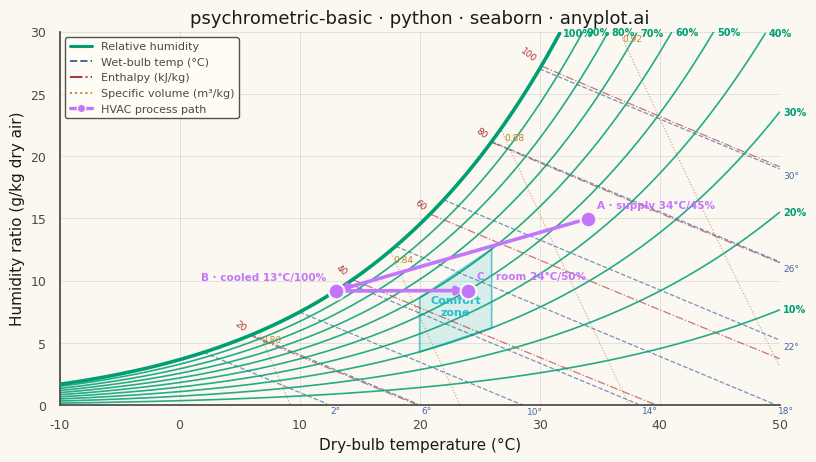

This figure's Python source:
"""anyplot.ai
psychrometric-basic: Psychrometric Chart for HVAC
Library: seaborn | Python 3.13
Quality: pending | Created: 2026-06-16
"""

import os

import matplotlib.pyplot as plt
import numpy as np
import pandas as pd
import seaborn as sns
from matplotlib.lines import Line2D


# Theme-adaptive chrome (see prompts/default-style-guide.md "Theme-adaptive Chrome")
THEME = os.getenv("ANYPLOT_THEME", "light")
PAGE_BG = "#FAF8F1" if THEME == "light" else "#1A1A17"
ELEVATED_BG = "#FFFDF6" if THEME == "light" else "#242420"
INK = "#1A1A17" if THEME == "light" else "#F0EFE8"
INK_SOFT = "#4A4A44" if THEME == "light" else "#B8B7B0"

# Imprint palette — first family is brand green, then canonical order; line styles
# reinforce colour for colourblind safety.
RH_COLOR = "#009E73"  # brand green — relative-humidity curves (most prominent family)
WB_COLOR = "#4467A3"  # blue — wet-bulb isotherms
ENTH_COLOR = "#AE3030"  # matte red — constant enthalpy (energy)
SV_COLOR = "#BD8233"  # ochre — constant specific volume
COMFORT_COLOR = "#2ABCCD"  # cyan — comfort-zone region
PROCESS_COLOR = "#C475FD"  # lavender — HVAC process path

# Data — moist-air properties at standard sea-level pressure (101.325 kPa)
np.random.seed(42)
P_ATM = 101325  # Pa
T_GRID = np.linspace(-10, 50, 600)

# Saturation vapour pressure (Pa) and saturation humidity ratio (g/kg) over water
# (ASHRAE) — a single continuous relation across the whole range keeps the curves
# smooth (no kink at 0 °C).
P_SAT = np.exp(23.196 - 3816.44 / (T_GRID + 227.02))
W_SAT = 0.62198 * P_SAT / (P_ATM - P_SAT) * 1000

# Constant relative-humidity curves (10% – 100%)
rh_rows = []
for rh in np.arange(10, 101, 10):
    p_v = (rh / 100) * P_SAT
    w = 0.62198 * p_v / (P_ATM - p_v) * 1000
    keep = (w >= 0) & (w <= 30)
    for t, wv in zip(T_GRID[keep], w[keep], strict=True):
        rh_rows.append({"t": t, "w": wv, "rh": f"{rh}%"})
rh_df = pd.DataFrame(rh_rows)

# Constant wet-bulb isotherms (line slope ≈ -0.402 g/kg per °C)
wb_rows = []
for t_wb in np.arange(2, 31, 4):
    w0 = float(np.interp(t_wb, T_GRID, W_SAT))
    t_line = np.linspace(t_wb, 50, 160)
    w_line = w0 - 0.402 * (t_line - t_wb)
    cap = np.minimum(np.interp(t_line, T_GRID, W_SAT), 30)
    keep = (w_line >= 0) & (w_line <= cap)
    for t, wv in zip(t_line[keep], w_line[keep], strict=True):
        wb_rows.append({"t": t, "w": wv, "twb": f"{t_wb}"})
wb_df = pd.DataFrame(wb_rows)

# Constant enthalpy lines (kJ/kg dry air)
enth_rows = []
for h in np.arange(20, 101, 20):
    w_line = (h - 1.006 * T_GRID) / (2.501 + 0.00186 * T_GRID)
    keep = (w_line >= 0) & (w_line <= np.minimum(W_SAT, 30))
    for t, wv in zip(T_GRID[keep], w_line[keep], strict=True):
        enth_rows.append({"t": t, "w": wv, "h": f"{h}"})
enth_df = pd.DataFrame(enth_rows)

# Constant specific-volume lines (m³/kg dry air)
sv_rows = []
for v in np.arange(0.80, 0.93, 0.04):
    w_line = ((v * P_ATM / 1000) / (0.287042 * (T_GRID + 273.15)) - 1) / 1.6078 * 1000
    keep = (w_line >= 0) & (w_line <= np.minimum(W_SAT, 30))
    for t, wv in zip(T_GRID[keep], w_line[keep], strict=True):
        sv_rows.append({"t": t, "w": wv, "v": f"{v:.2f}"})
sv_df = pd.DataFrame(sv_rows)

# Comfort zone (≈20–26 °C, 30–60% RH) and a cooling + dehumidification process path
comfort_t = np.array([20, 26, 26, 20])
comfort_w = np.array(
    [
        0.62198 * (0.30 * np.interp(20, T_GRID, P_SAT)) / (P_ATM - 0.30 * np.interp(20, T_GRID, P_SAT)) * 1000,
        0.62198 * (0.30 * np.interp(26, T_GRID, P_SAT)) / (P_ATM - 0.30 * np.interp(26, T_GRID, P_SAT)) * 1000,
        0.62198 * (0.60 * np.interp(26, T_GRID, P_SAT)) / (P_ATM - 0.60 * np.interp(26, T_GRID, P_SAT)) * 1000,
        0.62198 * (0.60 * np.interp(20, T_GRID, P_SAT)) / (P_ATM - 0.60 * np.interp(20, T_GRID, P_SAT)) * 1000,
    ]
)

state_points = pd.DataFrame(
    {
        "t": [34.0, 13.0, 24.0],
        "w": [
            0.62198 * (0.45 * np.interp(34, T_GRID, P_SAT)) / (P_ATM - 0.45 * np.interp(34, T_GRID, P_SAT)) * 1000,
            float(np.interp(13, T_GRID, W_SAT)),
            0.62198 * (0.50 * np.interp(24, T_GRID, P_SAT)) / (P_ATM - 0.50 * np.interp(24, T_GRID, P_SAT)) * 1000,
        ],
        "label": ["A · supply 34°C/45%", "B · cooled 13°C/100%", "C · room 24°C/50%"],
    }
)

# Plot — 16:9 canvas (8 × 4.5 in @ dpi=400 → 3200 × 1800 px)
sns.set_theme(
    style="whitegrid",
    rc={
        "figure.facecolor": PAGE_BG,
        "axes.facecolor": PAGE_BG,
        "axes.edgecolor": INK_SOFT,
        "axes.labelcolor": INK,
        "text.color": INK,
        "xtick.color": INK_SOFT,
        "ytick.color": INK_SOFT,
        "grid.color": INK,
        "grid.alpha": 0.12,
        "grid.linewidth": 0.6,
        "font.family": "sans-serif",
    },
)
fig, ax = plt.subplots(figsize=(8, 4.5), dpi=400)

# Comfort zone sits behind the property lines
ax.fill(comfort_t, comfort_w, color=COMFORT_COLOR, alpha=0.16, zorder=1)
ax.plot(
    np.append(comfort_t, comfort_t[0]),
    np.append(comfort_w, comfort_w[0]),
    color=COMFORT_COLOR,
    linewidth=1.2,
    alpha=0.7,
    zorder=1,
)

# Property-line families, each drawn as one seaborn lineplot (units → one line per level)
sns.lineplot(
    data=sv_df,
    x="t",
    y="w",
    units="v",
    estimator=None,
    color=SV_COLOR,
    linewidth=0.8,
    linestyle=":",
    alpha=0.7,
    ax=ax,
    legend=False,
)
sns.lineplot(
    data=enth_df,
    x="t",
    y="w",
    units="h",
    estimator=None,
    color=ENTH_COLOR,
    linewidth=0.9,
    linestyle="-.",
    alpha=0.65,
    ax=ax,
    legend=False,
)
sns.lineplot(
    data=wb_df,
    x="t",
    y="w",
    units="twb",
    estimator=None,
    color=WB_COLOR,
    linewidth=0.9,
    linestyle="--",
    alpha=0.7,
    ax=ax,
    legend=False,
)
sns.lineplot(
    data=rh_df, x="t", y="w", units="rh", estimator=None, color=RH_COLOR, linewidth=1.2, alpha=0.85, ax=ax, legend=False
)

# Saturation curve (100% RH) — prominent upper boundary
sat = rh_df[rh_df["rh"] == "100%"]
ax.plot(sat["t"], sat["w"], color=RH_COLOR, linewidth=2.6, zorder=4)

# HVAC process path: cooling + dehumidification (A→B), then sensible reheat (B→C)
for i in range(2):
    ax.annotate(
        "",
        xy=(state_points["t"][i + 1], state_points["w"][i + 1]),
        xytext=(state_points["t"][i], state_points["w"][i]),
        arrowprops={"arrowstyle": "-|>", "color": PROCESS_COLOR, "lw": 2.6},
        zorder=5,
    )
sns.scatterplot(
    data=state_points,
    x="t",
    y="w",
    color=PROCESS_COLOR,
    s=130,
    edgecolor=PAGE_BG,
    linewidth=1.6,
    zorder=6,
    legend=False,
    ax=ax,
)

# Direct labels (spec: label property lines on the chart) — spread to edges to avoid crowding
for rh in rh_df["rh"].unique():
    seg = rh_df[rh_df["rh"] == rh]
    ax.text(
        float(seg["t"].iloc[-1]) + 0.3,
        float(seg["w"].iloc[-1]),
        rh,
        fontsize=7,
        color=RH_COLOR,
        ha="left",
        va="center",
        fontweight="bold",
    )
for twb in wb_df["twb"].unique():
    seg = wb_df[wb_df["twb"] == twb]
    ax.text(
        float(seg["t"].iloc[-1]) + 0.3,
        float(seg["w"].iloc[-1]) - 0.2,
        f"{twb}°",
        fontsize=6.5,
        color=WB_COLOR,
        ha="left",
        va="top",
    )
for h in enth_df["h"].unique():
    seg = enth_df[enth_df["h"] == h]
    ax.text(
        float(seg["t"].iloc[0]) - 0.3,
        float(seg["w"].iloc[0]) + 0.2,
        h,
        fontsize=6.5,
        color=ENTH_COLOR,
        ha="right",
        va="bottom",
        rotation=-38,
    )
for v in sv_df["v"].unique():
    seg = sv_df[sv_df["v"] == v]
    ax.text(
        float(seg["t"].iloc[0]) + 0.2,
        float(seg["w"].iloc[0]) - 0.2,
        v,
        fontsize=6.5,
        color=SV_COLOR,
        ha="left",
        va="top",
    )

ax.text(
    23,
    float(comfort_w.mean()),
    "Comfort\nzone",
    fontsize=8,
    color=COMFORT_COLOR,
    ha="center",
    va="center",
    fontweight="bold",
)
for _, row in state_points.iterrows():
    dx = -0.8 if row["label"].startswith("B") else 0.8
    ha = "right" if row["label"].startswith("B") else "left"
    ax.text(
        row["t"] + dx,
        row["w"] + 0.7,
        row["label"],
        fontsize=7.5,
        color=PROCESS_COLOR,
        ha=ha,
        va="bottom",
        fontweight="bold",
    )

# Legend — sits in the empty upper-left zone (cold + humid is physically unreachable)
legend_handles = [
    Line2D([0], [0], color=RH_COLOR, lw=2.2, label="Relative humidity"),
    Line2D([0], [0], color=WB_COLOR, lw=1.4, ls="--", label="Wet-bulb temp (°C)"),
    Line2D([0], [0], color=ENTH_COLOR, lw=1.4, ls="-.", label="Enthalpy (kJ/kg)"),
    Line2D([0], [0], color=SV_COLOR, lw=1.4, ls=":", label="Specific volume (m³/kg)"),
    Line2D(
        [0],
        [0],
        color=PROCESS_COLOR,
        lw=2.4,
        marker="o",
        markersize=6,
        markeredgecolor=PAGE_BG,
        label="HVAC process path",
    ),
]
legend = ax.legend(
    handles=legend_handles, loc="upper left", fontsize=8, framealpha=0.95, facecolor=ELEVATED_BG, edgecolor=INK_SOFT
)
legend.get_title().set_color(INK)
for text in legend.get_texts():
    text.set_color(INK_SOFT)

# Style
ax.set_xlim(-10, 50)
ax.set_ylim(0, 30)
ax.set_xlabel("Dry-bulb temperature (°C)", fontsize=11, color=INK)
ax.set_ylabel("Humidity ratio (g/kg dry air)", fontsize=11, color=INK)
ax.set_title("psychrometric-basic · python · seaborn · anyplot.ai", fontsize=13, fontweight="medium", color=INK)
ax.tick_params(axis="both", labelsize=9, colors=INK_SOFT)
sns.despine(ax=ax)

# Save
fig.subplots_adjust(left=0.07, right=0.97, top=0.93, bottom=0.1)
plt.savefig(f"plot-{THEME}.png", dpi=400, facecolor=PAGE_BG)
